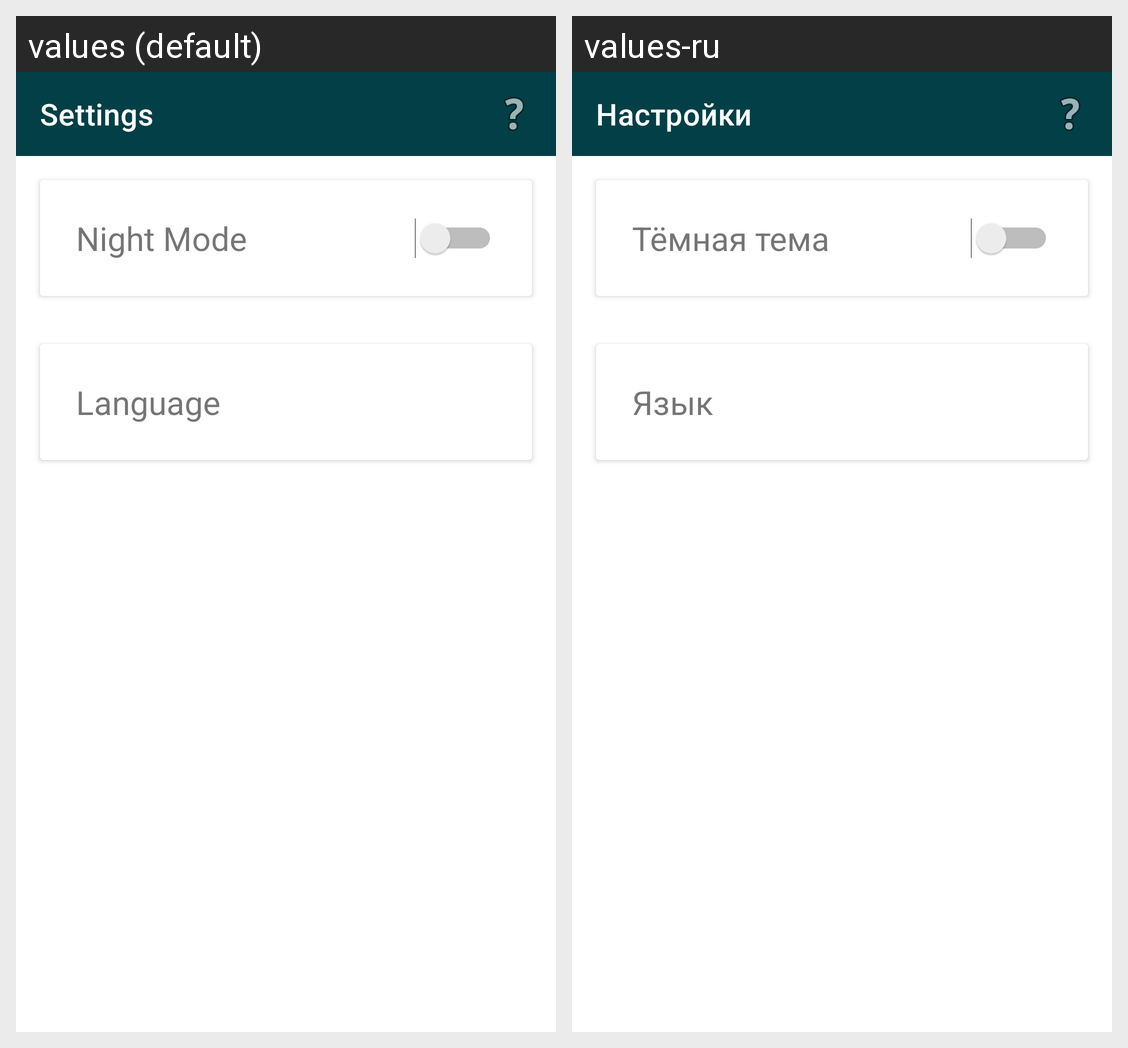

For this localized Android screen grid, give each drawn string resource with its value in every locale shown.
Android screen res/layout/fragment_settings.xml rendered under 2 locales, left to right: values (default), values-ru. Device: Nexus 5 (rendered at 1080×1920; each locale shown at half size, 540×960, under a caption strip naming it); theme Theme.RickAndMorty.
Strings drawn on this screen, with the default value and each locale's value (text and hints the layout hard-codes, and strings that could not be matched under every locale, appear in the picture but are not listed):

settings
  values: Settings
  values-ru: Настройки

dark_mode
  values: Night Mode
  values-ru: Тёмная тема

language
  values: Language
  values-ru: Язык
